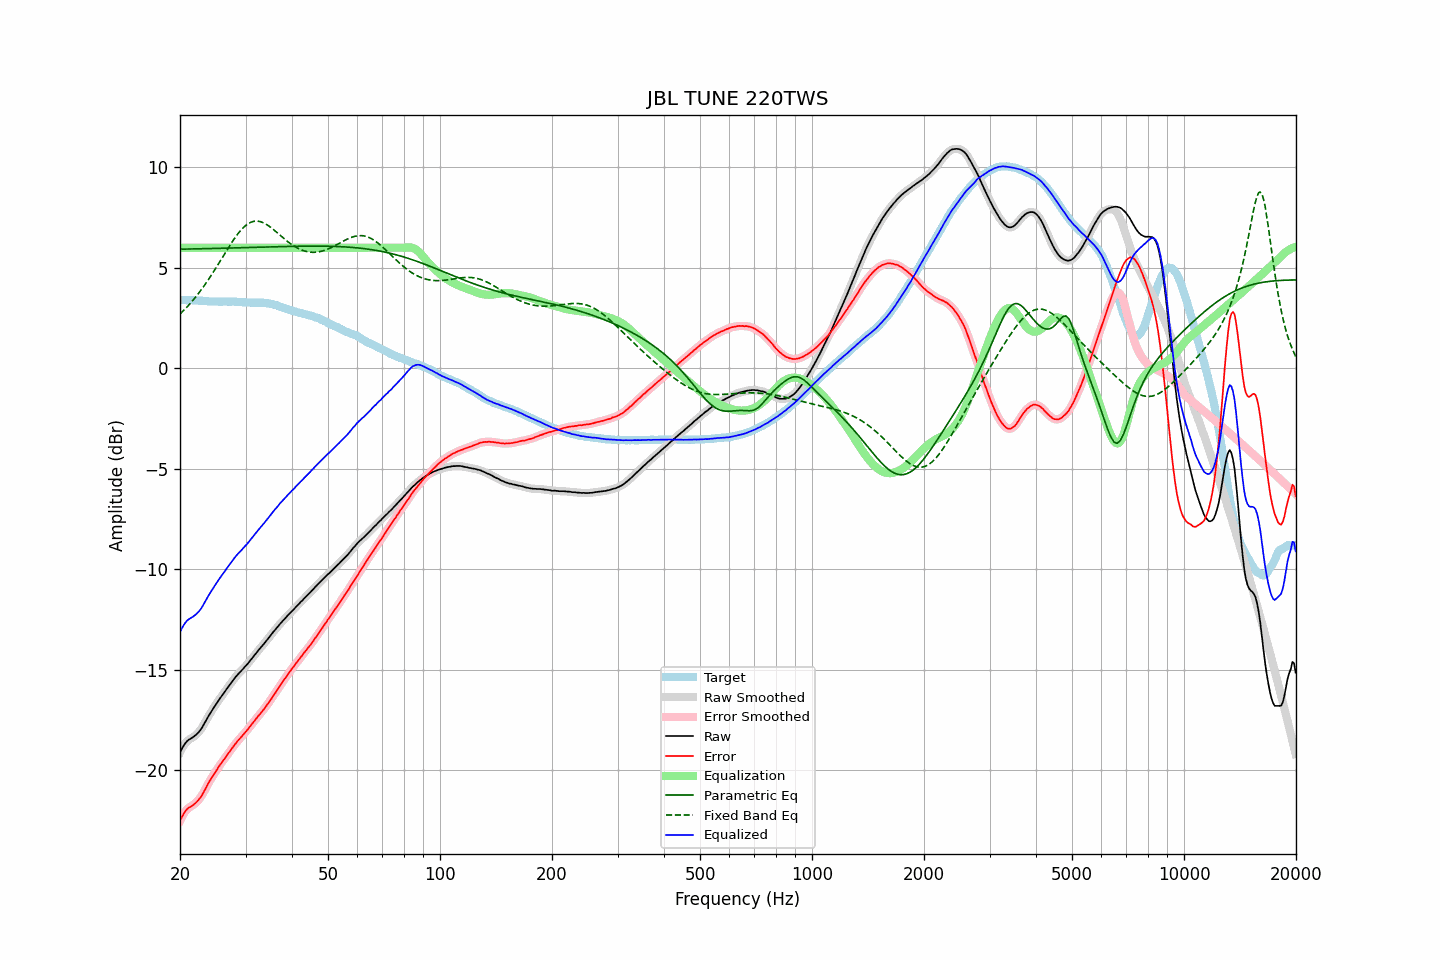

The file beside this chart, header and first rows:
frequency, raw, error, smoothed, error_smoothed, equalization, parametric_eq, fixed_band_eq, equalized_raw, equalized_smoothed, target
20.00, -19.13, -22.53, -19.13, -22.53, 6.00, 5.93, 2.70, -13.13, -13.13, 3.40
20.20, -18.97, -22.37, -18.97, -22.37, 6.00, 5.93, 2.78, -12.97, -12.97, 3.40
20.40, -18.83, -22.23, -18.83, -22.22, 6.00, 5.93, 2.86, -12.83, -12.83, 3.40
20.61, -18.70, -22.10, -18.70, -22.10, 6.00, 5.93, 2.94, -12.70, -12.70, 3.40
20.81, -18.60, -21.99, -18.60, -21.99, 6.00, 5.93, 3.02, -12.60, -12.60, 3.39
21.02, -18.52, -21.91, -18.53, -21.91, 6.00, 5.94, 3.11, -12.52, -12.53, 3.39
21.23, -18.47, -21.86, -18.47, -21.86, 6.00, 5.94, 3.19, -12.47, -12.47, 3.38
21.44, -18.42, -21.82, -18.42, -21.81, 6.00, 5.94, 3.29, -12.42, -12.42, 3.39
21.66, -18.37, -21.76, -18.37, -21.76, 6.00, 5.94, 3.38, -12.37, -12.37, 3.38
21.87, -18.31, -21.69, -18.31, -21.70, 6.00, 5.94, 3.48, -12.31, -12.31, 3.38
22.09, -18.25, -21.62, -18.25, -21.62, 6.00, 5.94, 3.57, -12.25, -12.25, 3.37
22.31, -18.17, -21.54, -18.17, -21.54, 6.00, 5.95, 3.68, -12.17, -12.17, 3.37
22.54, -18.08, -21.45, -18.08, -21.45, 6.00, 5.95, 3.78, -12.08, -12.08, 3.36
22.76, -17.98, -21.34, -17.98, -21.34, 6.00, 5.95, 3.89, -11.98, -11.98, 3.36
22.99, -17.85, -21.21, -17.85, -21.21, 6.00, 5.95, 3.99, -11.85, -11.85, 3.36
23.22, -17.71, -21.06, -17.71, -21.07, 6.00, 5.95, 4.11, -11.71, -11.71, 3.35
23.45, -17.57, -20.92, -17.57, -20.92, 6.00, 5.96, 4.22, -11.57, -11.57, 3.35
23.69, -17.42, -20.76, -17.42, -20.76, 6.00, 5.96, 4.34, -11.42, -11.42, 3.34
23.92, -17.28, -20.61, -17.28, -20.62, 6.00, 5.96, 4.45, -11.28, -11.28, 3.33
24.16, -17.15, -20.48, -17.15, -20.48, 6.00, 5.96, 4.58, -11.15, -11.15, 3.33
24.40, -17.03, -20.36, -17.03, -20.35, 6.00, 5.96, 4.70, -11.03, -11.03, 3.33
24.65, -16.90, -20.23, -16.90, -20.23, 6.00, 5.97, 4.83, -10.90, -10.90, 3.33
24.89, -16.78, -20.11, -16.78, -20.11, 6.00, 5.97, 4.95, -10.78, -10.78, 3.33
25.14, -16.66, -19.99, -16.66, -19.98, 6.00, 5.97, 5.08, -10.66, -10.66, 3.33
25.39, -16.54, -19.85, -16.54, -19.86, 6.00, 5.97, 5.21, -10.54, -10.54, 3.31
25.65, -16.42, -19.74, -16.42, -19.74, 6.00, 5.97, 5.34, -10.42, -10.42, 3.31
25.91, -16.31, -19.63, -16.31, -19.63, 6.00, 5.98, 5.47, -10.31, -10.31, 3.31
26.16, -16.20, -19.52, -16.20, -19.52, 6.00, 5.98, 5.60, -10.20, -10.20, 3.32
26.43, -16.09, -19.41, -16.09, -19.41, 6.00, 5.98, 5.73, -10.09, -10.09, 3.32
26.69, -15.97, -19.29, -15.98, -19.30, 6.00, 5.98, 5.86, -9.97, -9.98, 3.32
26.96, -15.86, -19.18, -15.86, -19.18, 6.00, 5.98, 5.99, -9.86, -9.86, 3.32
27.23, -15.75, -19.07, -15.75, -19.07, 6.00, 5.99, 6.12, -9.75, -9.75, 3.32
27.50, -15.64, -18.96, -15.64, -18.96, 6.00, 5.99, 6.24, -9.64, -9.64, 3.32
27.77, -15.53, -18.86, -15.53, -18.85, 6.00, 5.99, 6.36, -9.53, -9.53, 3.33
28.05, -15.43, -18.75, -15.43, -18.75, 6.00, 5.99, 6.48, -9.43, -9.43, 3.31
28.33, -15.33, -18.64, -15.33, -18.65, 6.00, 5.99, 6.59, -9.33, -9.33, 3.31
28.62, -15.24, -18.55, -15.24, -18.55, 6.00, 6.00, 6.70, -9.24, -9.24, 3.30
28.90, -15.15, -18.46, -15.16, -18.46, 6.00, 6.00, 6.79, -9.15, -9.16, 3.31
29.19, -15.07, -18.37, -15.07, -18.37, 6.00, 6.00, 6.89, -9.07, -9.07, 3.30
29.48, -14.99, -18.28, -14.98, -18.28, 6.00, 6.00, 6.97, -8.99, -8.98, 3.29
29.78, -14.89, -18.18, -14.90, -18.19, 6.00, 6.01, 7.05, -8.89, -8.90, 3.29
30.08, -14.81, -18.10, -14.81, -18.09, 6.00, 6.01, 7.12, -8.81, -8.81, 3.28
30.38, -14.72, -18.00, -14.72, -17.99, 6.00, 6.01, 7.18, -8.72, -8.72, 3.27
30.68, -14.62, -17.89, -14.62, -17.90, 6.00, 6.01, 7.23, -8.62, -8.62, 3.27
30.99, -14.52, -17.79, -14.52, -17.79, 6.00, 6.02, 7.27, -8.52, -8.52, 3.27
31.30, -14.42, -17.69, -14.42, -17.69, 6.00, 6.02, 7.30, -8.42, -8.42, 3.27
31.61, -14.32, -17.59, -14.32, -17.59, 6.00, 6.02, 7.32, -8.32, -8.32, 3.27
31.93, -14.22, -17.49, -14.22, -17.49, 6.00, 6.02, 7.33, -8.22, -8.22, 3.26
32.24, -14.12, -17.39, -14.12, -17.39, 6.00, 6.02, 7.33, -8.12, -8.12, 3.27
32.57, -14.02, -17.28, -14.02, -17.29, 6.00, 6.03, 7.32, -8.02, -8.02, 3.26
32.89, -13.93, -17.20, -13.93, -17.19, 6.00, 6.03, 7.30, -7.93, -7.93, 3.27
33.22, -13.83, -17.10, -13.83, -17.10, 6.00, 6.03, 7.27, -7.83, -7.83, 3.26
33.55, -13.74, -17.00, -13.74, -17.00, 6.00, 6.03, 7.24, -7.74, -7.74, 3.26
33.89, -13.64, -16.89, -13.64, -16.89, 6.00, 6.04, 7.20, -7.64, -7.64, 3.25
34.23, -13.54, -16.78, -13.54, -16.78, 6.00, 6.04, 7.15, -7.54, -7.54, 3.24
34.57, -13.44, -16.68, -13.44, -16.67, 6.00, 6.04, 7.10, -7.44, -7.44, 3.23
34.92, -13.34, -16.55, -13.34, -16.55, 6.00, 6.04, 7.04, -7.34, -7.34, 3.21
35.27, -13.23, -16.44, -13.24, -16.44, 6.00, 6.05, 6.98, -7.23, -7.24, 3.21
35.62, -13.13, -16.31, -13.13, -16.32, 6.00, 6.05, 6.92, -7.13, -7.13, 3.17
35.97, -13.04, -16.20, -13.04, -16.20, 6.00, 6.05, 6.85, -7.04, -7.04, 3.16
... 635 more rows
